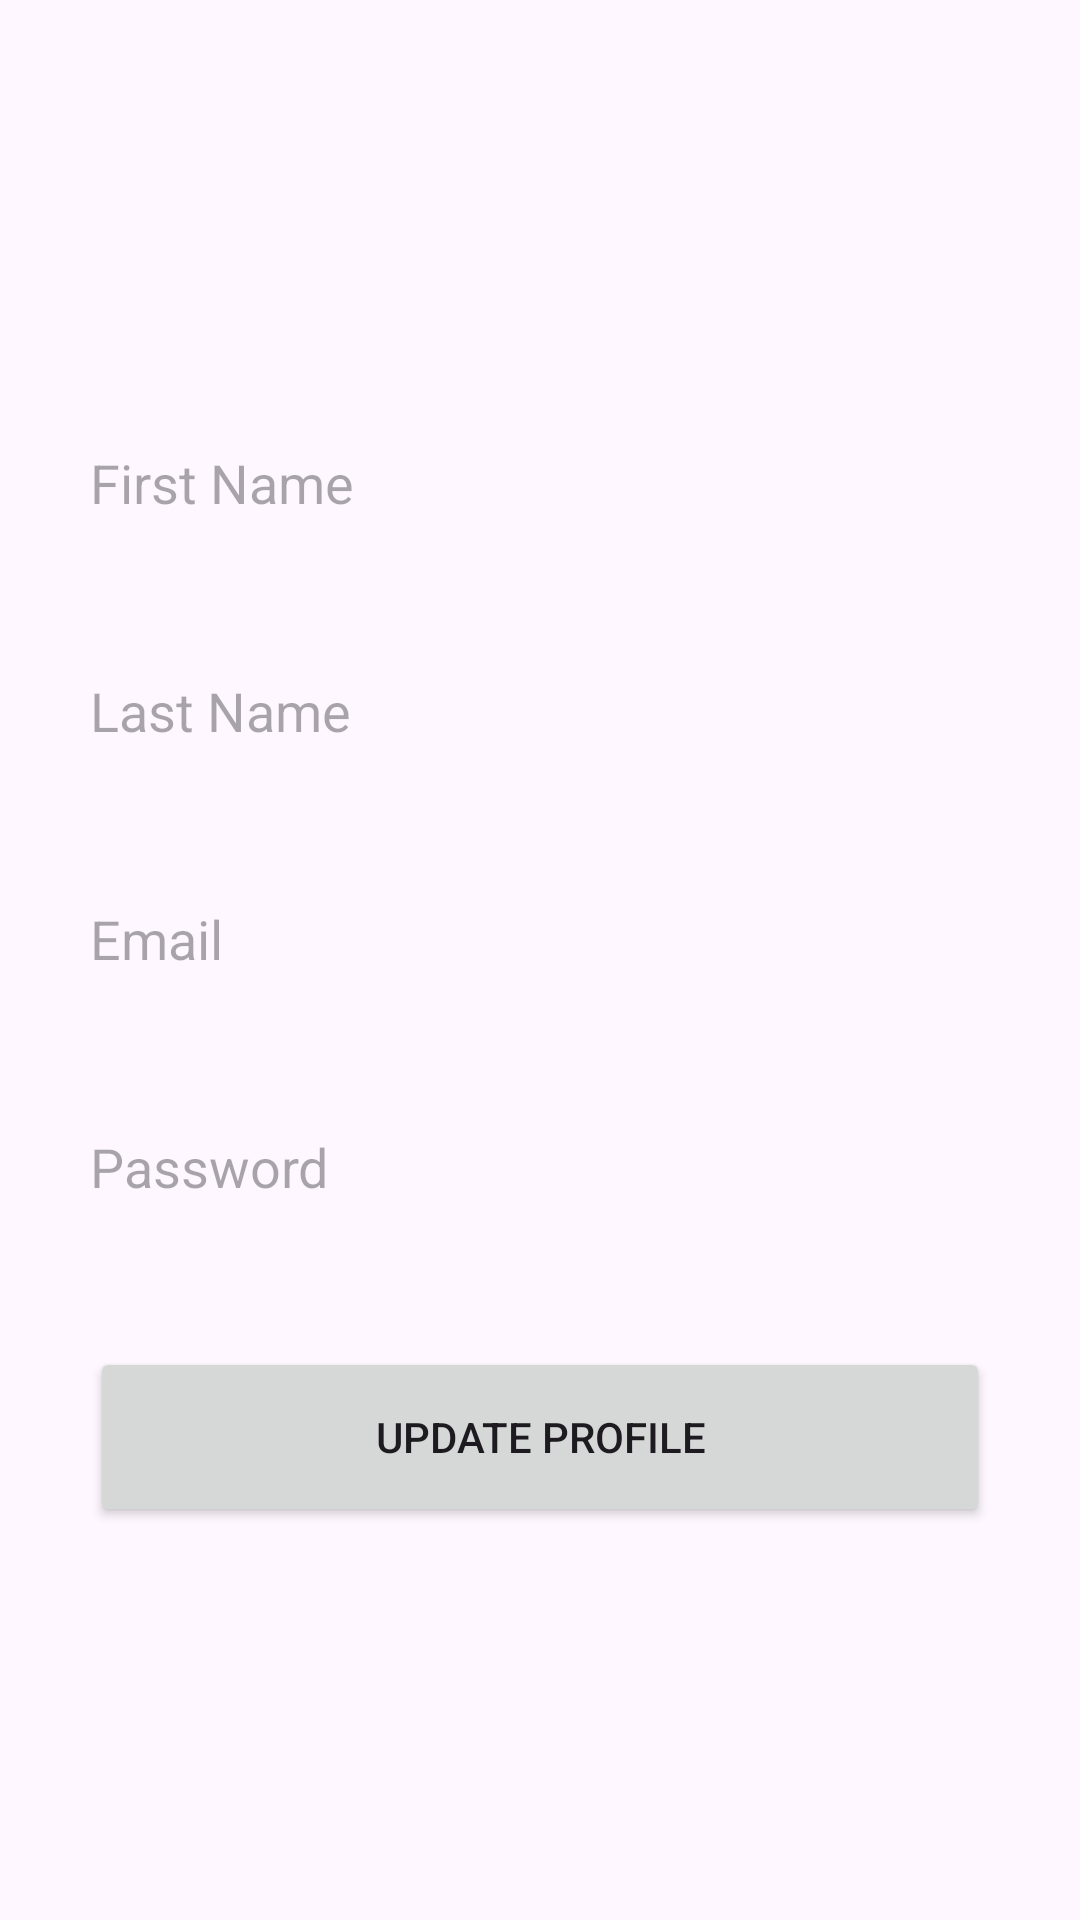

The Android layout XML behind this screen, and the referenced resources:
<!-- AndroidManifest.xml: application theme Theme.ActivitiesButton -->
<!-- res/layout/fragment_profile.xml -->
<?xml version="1.0" encoding="utf-8"?>
<RelativeLayout xmlns:android="http://schemas.android.com/apk/res/android"
    xmlns:tools="http://schemas.android.com/tools"
    android:layout_width="match_parent"
    android:layout_height="match_parent"
    tools:context=".MainActivity">

    <RelativeLayout
        android:layout_width="wrap_content"
        android:layout_height="wrap_content"
        android:layout_centerInParent="true">

        <EditText
            android:id="@+id/editTextText"
            android:layout_width="300dp"
            android:layout_height="60dp"
            android:inputType="text"
            android:background="@drawable/rectanglebox"
            android:hint="@string/firstname"
            android:layout_centerHorizontal="true" />

        <EditText
            android:id="@+id/editTextText2"
            android:layout_width="300dp"
            android:layout_height="60dp"
            android:inputType="text"
            android:background="@drawable/rectanglebox"
            android:hint="@string/lastname"
            android:layout_centerHorizontal="true"
            android:layout_below="@id/editTextText"
            android:layout_marginTop="16dp" />

        <EditText
            android:id="@+id/editTextText3"
            android:layout_width="300dp"
            android:layout_height="60dp"
            android:inputType="textEmailAddress"
            android:background="@drawable/rectanglebox"
            android:hint="@string/email"
            android:layout_centerHorizontal="true"
            android:layout_below="@id/editTextText2"
            android:layout_marginTop="16dp" />

        <EditText
            android:id="@+id/editTextText4"
            android:layout_width="300dp"
            android:layout_height="60dp"
            android:inputType="textPassword"
            android:background="@drawable/rectanglebox"
            android:hint="@string/pass"
            android:layout_centerHorizontal="true"
            android:layout_below="@id/editTextText3"
            android:layout_marginTop="16dp" />

        <Button
            android:id="@+id/button"
            android:layout_width="300dp"
            android:layout_height="60dp"
            android:text="@string/button"
            android:layout_centerHorizontal="true"
            android:layout_below="@id/editTextText4"
            android:layout_marginTop="30dp" />
    </RelativeLayout>
</RelativeLayout>
<!-- resources referenced by this layout -->
<resources>
  <string name="button">Update Profile</string>
  <string name="email">Email</string>
  <string name="firstname"> First Name</string>
  <string name="lastname">Last Name</string>
  <string name="pass">Password</string>
  <style name="Theme.ActivitiesButton" parent="Base.Theme.ActivitiesButton" />
  <style name="Base.Theme.ActivitiesButton" parent="Theme.Material3.DayNight.NoActionBar">
          
          
      </style>
</resources>
